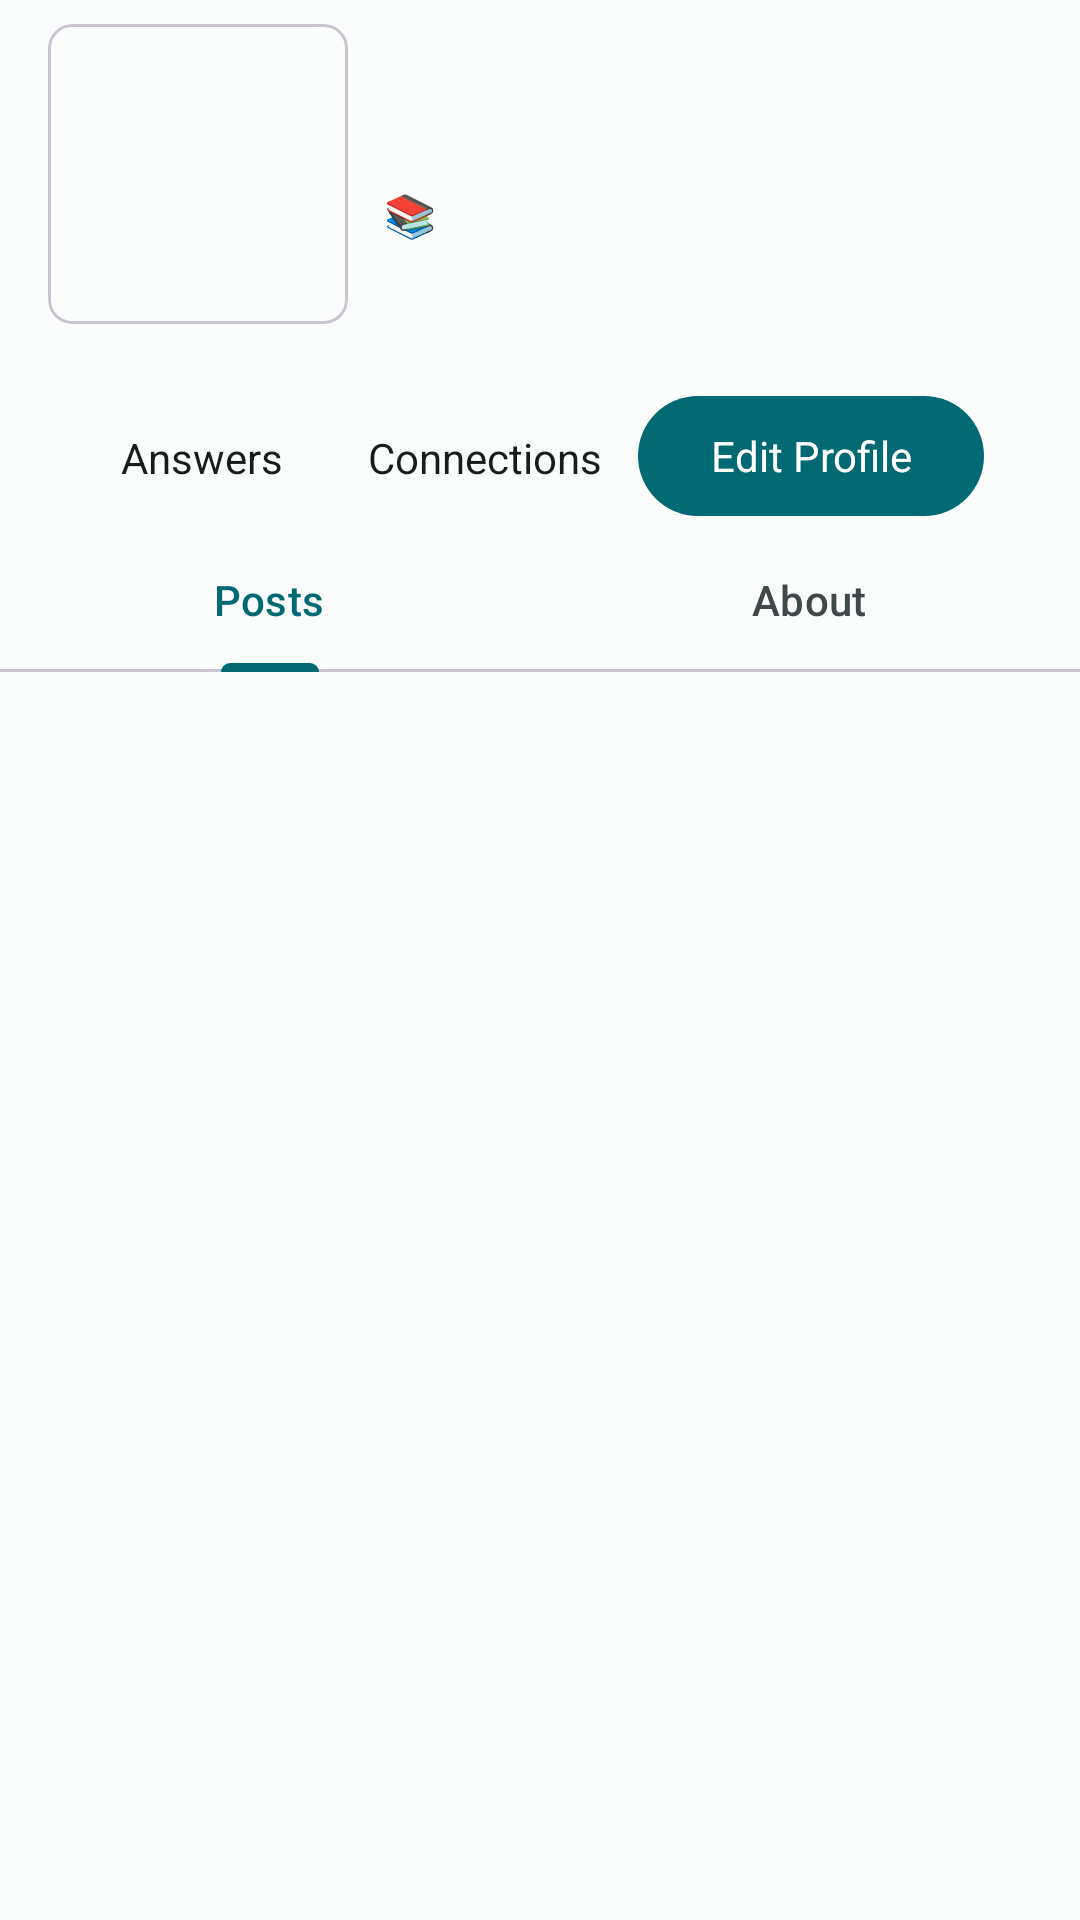

The Android layout XML behind this screen, and the referenced resources:
<!-- AndroidManifest.xml: application theme Theme.Classgram -->
<!-- res/layout/fragment_profile.xml -->
<?xml version="1.0" encoding="utf-8"?>
<androidx.coordinatorlayout.widget.CoordinatorLayout xmlns:android="http://schemas.android.com/apk/res/android"
    xmlns:app="http://schemas.android.com/apk/res-auto"
    xmlns:tools="http://schemas.android.com/tools"
    android:layout_width="match_parent"
    android:layout_height="match_parent"
    tools:context=".presentation.ui.profile.ProfileFragment">


    <com.google.android.material.appbar.AppBarLayout
        android:layout_width="match_parent"
        android:layout_height="wrap_content"
        android:backgroundTint="?android:colorBackground"
        android:fitsSystemWindows="true"
        app:liftOnScroll="true">

        <com.google.android.material.appbar.CollapsingToolbarLayout
            style="?attr/collapsingToolbarLayoutLargeStyle"
            android:layout_width="match_parent"
            android:layout_height="wrap_content"
            app:layout_scrollFlags="scroll|exitUntilCollapsed">


            

            <androidx.constraintlayout.widget.ConstraintLayout
                android:layout_width="match_parent"
                android:layout_height="wrap_content">

                <com.google.android.material.card.MaterialCardView
                    android:id="@+id/avatarContainer"
                    android:layout_width="wrap_content"
                    android:layout_height="wrap_content"
                    android:layout_marginStart="16dp"
                    android:layout_marginTop="8dp"
                    android:layout_marginBottom="8dp"
                    app:cardCornerRadius="8dp"
                    app:layout_constraintStart_toStartOf="parent"
                    app:layout_constraintTop_toTopOf="parent">
                    

                    <androidx.appcompat.widget.AppCompatImageView
                        android:id="@+id/avatarImg"
                        android:layout_width="100dp"
                        android:layout_height="100dp"
                        tools:srcCompat="@tools:sample/avatars" />

                </com.google.android.material.card.MaterialCardView>

                

                <TextView
                    android:id="@+id/text_answers"
                    android:layout_width="wrap_content"
                    android:layout_height="wrap_content"
                    android:layout_marginTop="35dp"
                    android:text=" Answers"
                    android:textColor="?attr/colorOnSurface"
                    app:layout_constraintStart_toEndOf="@+id/count_answers"
                    app:layout_constraintTop_toBottomOf="@+id/avatarContainer" />

                <TextView
                    android:id="@+id/count_answers"
                    android:layout_width="wrap_content"
                    android:layout_height="wrap_content"
                    android:layout_marginStart="37dp"
                    android:layout_marginTop="35dp"
                    android:textColor="?attr/colorOnSurface"
                    android:textStyle="bold"
                    app:layout_constraintStart_toStartOf="parent"
                    app:layout_constraintTop_toBottomOf="@+id/avatarContainer"
                    tools:text="0" />

                <TextView
                    android:id="@+id/text_Connections"
                    android:layout_width="wrap_content"
                    android:layout_height="wrap_content"
                    android:layout_marginTop="35dp"
                    android:text=" Connections"
                    android:textColor="?attr/colorOnSurface"
                    app:layout_constraintStart_toEndOf="@+id/count_connections"
                    app:layout_constraintTop_toBottomOf="@+id/avatarContainer" />

                <TextView
                    android:id="@+id/count_connections"
                    android:layout_width="wrap_content"
                    android:layout_height="wrap_content"
                    android:layout_marginStart="25dp"
                    android:layout_marginTop="35dp"
                    android:textColor="?attr/colorOnSurface"
                    android:textStyle="bold"
                    app:layout_constraintStart_toEndOf="@+id/text_answers"
                    app:layout_constraintTop_toBottomOf="@+id/avatarContainer"
                    tools:text="0" />

                <TextView
                    android:id="@+id/user_name"
                    android:layout_width="wrap_content"
                    android:layout_height="wrap_content"
                    android:layout_marginStart="12dp"
                    android:layout_marginTop="8dp"
                    android:textColor="?attr/colorOnBackground"
                    android:textStyle="bold"
                    app:layout_constraintStart_toEndOf="@+id/avatarContainer"
                    app:layout_constraintTop_toTopOf="parent"
                    tools:text="Edylson Frederico" />

                <TextView
                    android:id="@+id/nacionality_text"
                    android:layout_width="wrap_content"
                    android:layout_height="wrap_content"
                    android:layout_marginStart="12dp"
                    app:layout_constraintStart_toEndOf="@+id/avatarContainer"
                    app:layout_constraintTop_toBottomOf="@+id/user_name"
                    tools:text="Capeverdian" />

                <TextView
                    android:id="@+id/book_emoji"
                    android:layout_width="wrap_content"
                    android:layout_height="wrap_content"
                    android:layout_marginStart="12dp"
                    android:layout_marginTop="16dp"
                    android:text="@string/books_emoji"
                    app:layout_constraintStart_toEndOf="@+id/avatarContainer"
                    app:layout_constraintTop_toBottomOf="@+id/nacionality_text" />

                <TextView
                    android:id="@+id/uni"
                    android:layout_width="0dp"
                    android:layout_height="wrap_content"
                    android:layout_marginStart="1dp"
                    android:layout_marginTop="15dp"
                    app:layout_constraintEnd_toEndOf="parent"
                    app:layout_constraintStart_toEndOf="@+id/book_emoji"
                    app:layout_constraintTop_toBottomOf="@+id/nacionality_text"
                    tools:text="Instituto Politécnico de Bragança" />

                <TextView
                    android:id="@+id/headline_text"
                    android:layout_width="wrap_content"
                    android:layout_height="wrap_content"
                    android:layout_marginStart="30dp"
                    android:layout_marginTop="1dp"
                    android:textSize="12sp"
                    app:layout_constraintStart_toEndOf="@+id/avatarContainer"
                    app:layout_constraintTop_toBottomOf="@+id/uni"
                    tools:text="Computer Engineer" />

                <Button
                    android:id="@+id/edit_profile_btn"
                    android:layout_width="wrap_content"
                    android:layout_height="wrap_content"
                    android:layout_marginTop="20dp"
                    android:layout_marginEnd="32dp"
                    android:text="@string/edit_profile"
                    android:textAppearance="@style/TextAppearance.AppCompat.Small"
                    android:textSize="14sp"
                    app:layout_constraintEnd_toEndOf="parent"
                    app:layout_constraintTop_toBottomOf="@+id/avatarContainer" />

            </androidx.constraintlayout.widget.ConstraintLayout>

        </com.google.android.material.appbar.CollapsingToolbarLayout>


        <com.google.android.material.tabs.TabLayout
            android:id="@+id/profileTab"
            android:layout_width="match_parent"
            android:layout_height="wrap_content"
            app:layout_scrollFlags="scroll|enterAlways"
            app:tabGravity="fill">

            <com.google.android.material.tabs.TabItem
                android:layout_width="wrap_content"
                android:layout_height="wrap_content"
                android:text="@string/posts" />


            <com.google.android.material.tabs.TabItem
                android:layout_width="wrap_content"
                android:layout_height="wrap_content"
                android:text="@string/about" />

        </com.google.android.material.tabs.TabLayout>

        


    </com.google.android.material.appbar.AppBarLayout>

    <androidx.core.widget.NestedScrollView
        android:layout_width="match_parent"
        android:layout_height="match_parent"
        app:layout_behavior="@string/appbar_scrolling_view_behavior">

        <androidx.viewpager2.widget.ViewPager2
            android:id="@+id/profileViewPager"
            android:layout_width="match_parent"
            android:layout_height="0dp" />


    </androidx.core.widget.NestedScrollView>


</androidx.coordinatorlayout.widget.CoordinatorLayout>
<!-- resources referenced by this layout -->
<resources>
  <string name="about">About</string>
  <string name="books_emoji">📚</string>
  <string name="edit_profile">Edit Profile</string>
  <string name="posts">Posts</string>
  <color name="md_theme_light_primary">#006974</color>
  <color name="md_theme_light_onPrimary">#FFFFFF</color>
  <color name="md_theme_light_primaryContainer">#87F2FF</color>
  <color name="md_theme_light_onPrimaryContainer">#001F23</color>
  <color name="md_theme_light_secondary">#006782</color>
  <color name="md_theme_light_onSecondary">#FFFFFF</color>
  <color name="md_theme_light_secondaryContainer">#B6EAFF</color>
  <color name="md_theme_light_onSecondaryContainer">#001F29</color>
  <color name="md_theme_light_tertiary">#515E7D</color>
  <color name="md_theme_light_onTertiary">#FFFFFF</color>
  <color name="md_theme_light_tertiaryContainer">#D7E2FF</color>
  <color name="md_theme_light_onTertiaryContainer">#0D1B36</color>
  <color name="md_theme_light_error">#BA1B1B</color>
  <color name="md_theme_light_errorContainer">#FFDAD4</color>
  <color name="md_theme_light_onError">#FFFFFF</color>
  <color name="md_theme_light_onErrorContainer">#410001</color>
  <color name="md_theme_light_background">#FBFDFD</color>
  <color name="md_theme_light_onBackground">#191C1D</color>
  <color name="md_theme_light_surface">#FBFDFD</color>
  <color name="md_theme_light_onSurface">#191C1D</color>
  <color name="md_theme_light_surfaceVariant">#DAE4E5</color>
  <color name="md_theme_light_onSurfaceVariant">#3F494A</color>
  <color name="md_theme_light_outline">#6F797A</color>
  <color name="md_theme_light_inverseOnSurface">#EFF1F1</color>
  <color name="md_theme_light_inverseSurface">#2E3131</color>
  <color name="md_theme_light_primaryInverse">#47D9EA</color>
</resources>
